Photos from the image-classification dataset "picture" in the GitHub repository hk-railway/picturebook. Its 18 classes are: JR bus, JR ETC, JR EXP DC, JR EXP EC, JR ferry, JR local&etc PC, JR local diesel car, JR LOCAL EC1, JR LOCAL EC2, JR local hybrid car, JR LOCO, JR maglev, JR shinkansen, JR super express diesel car, JR super express electric car, JR superexp ec(jnr1), JR superexp ec(jnr2), JR super express passenger car.

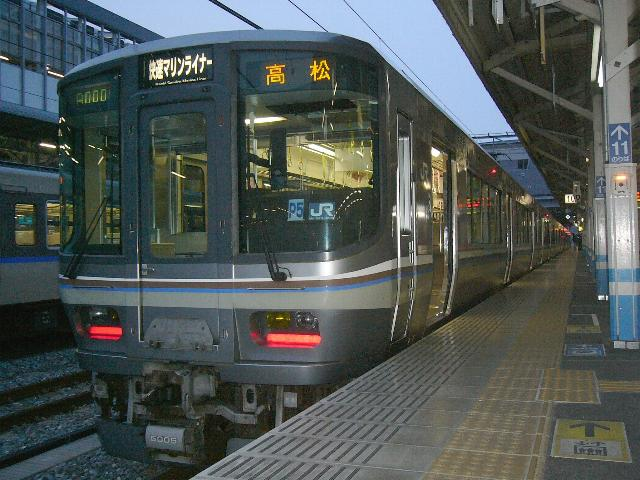
Label: JR LOCAL EC1

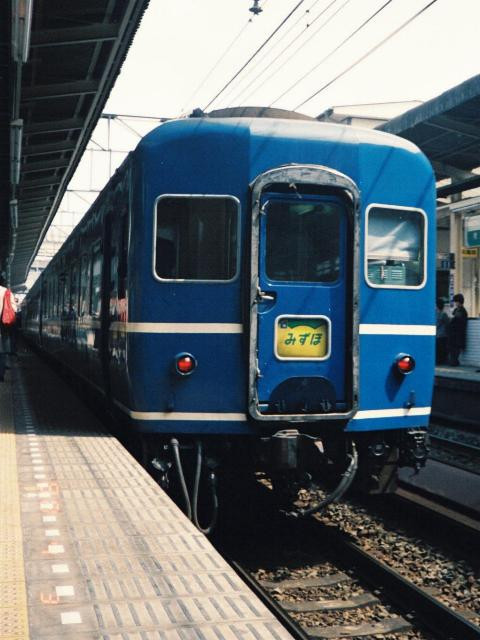
Label: JR super express passenger car

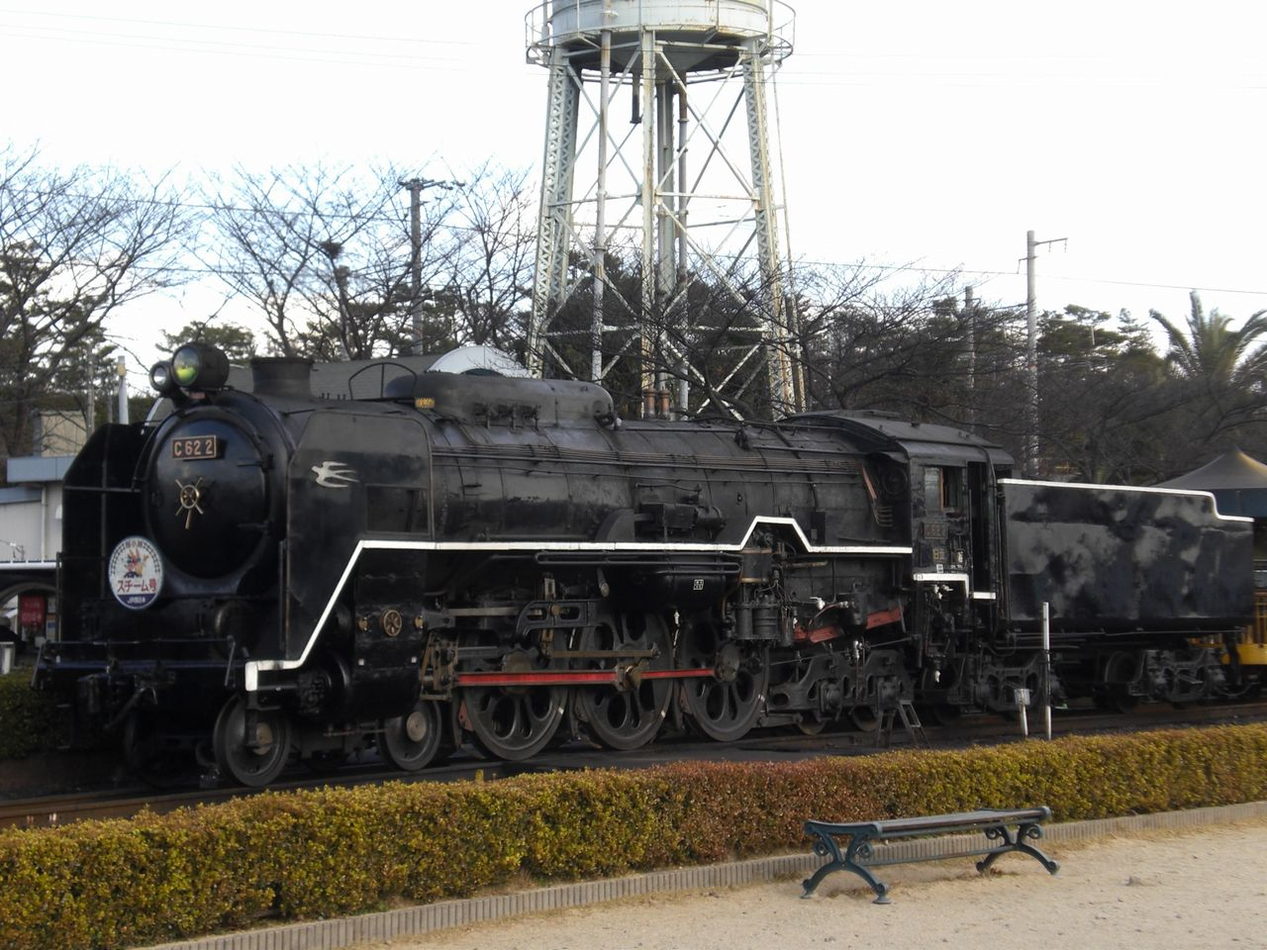
Label: JR LOCO

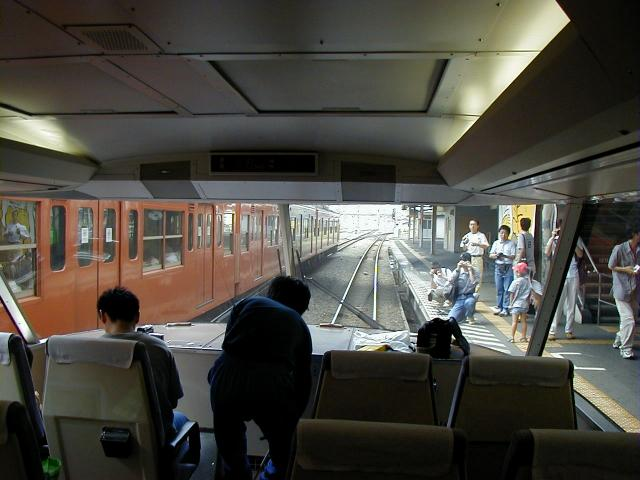
Label: JR EXP EC

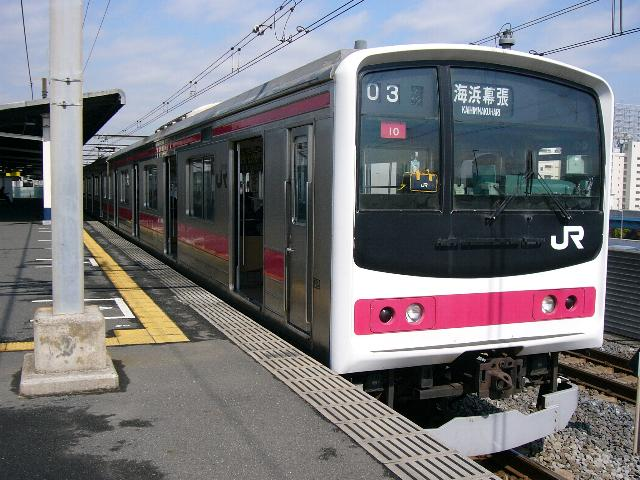
Label: JR LOCAL EC2

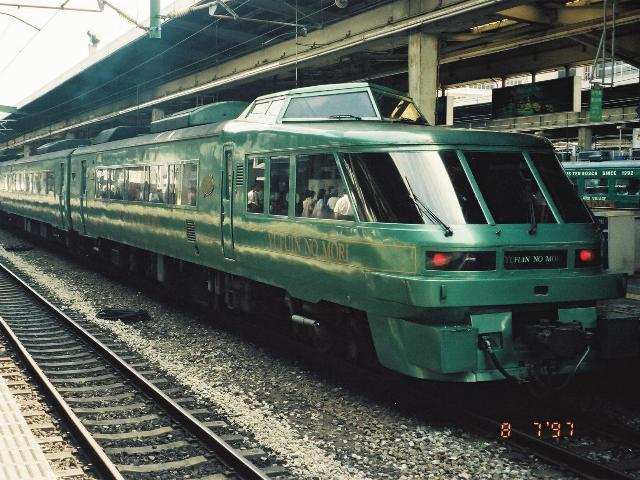
Label: JR super express diesel car
